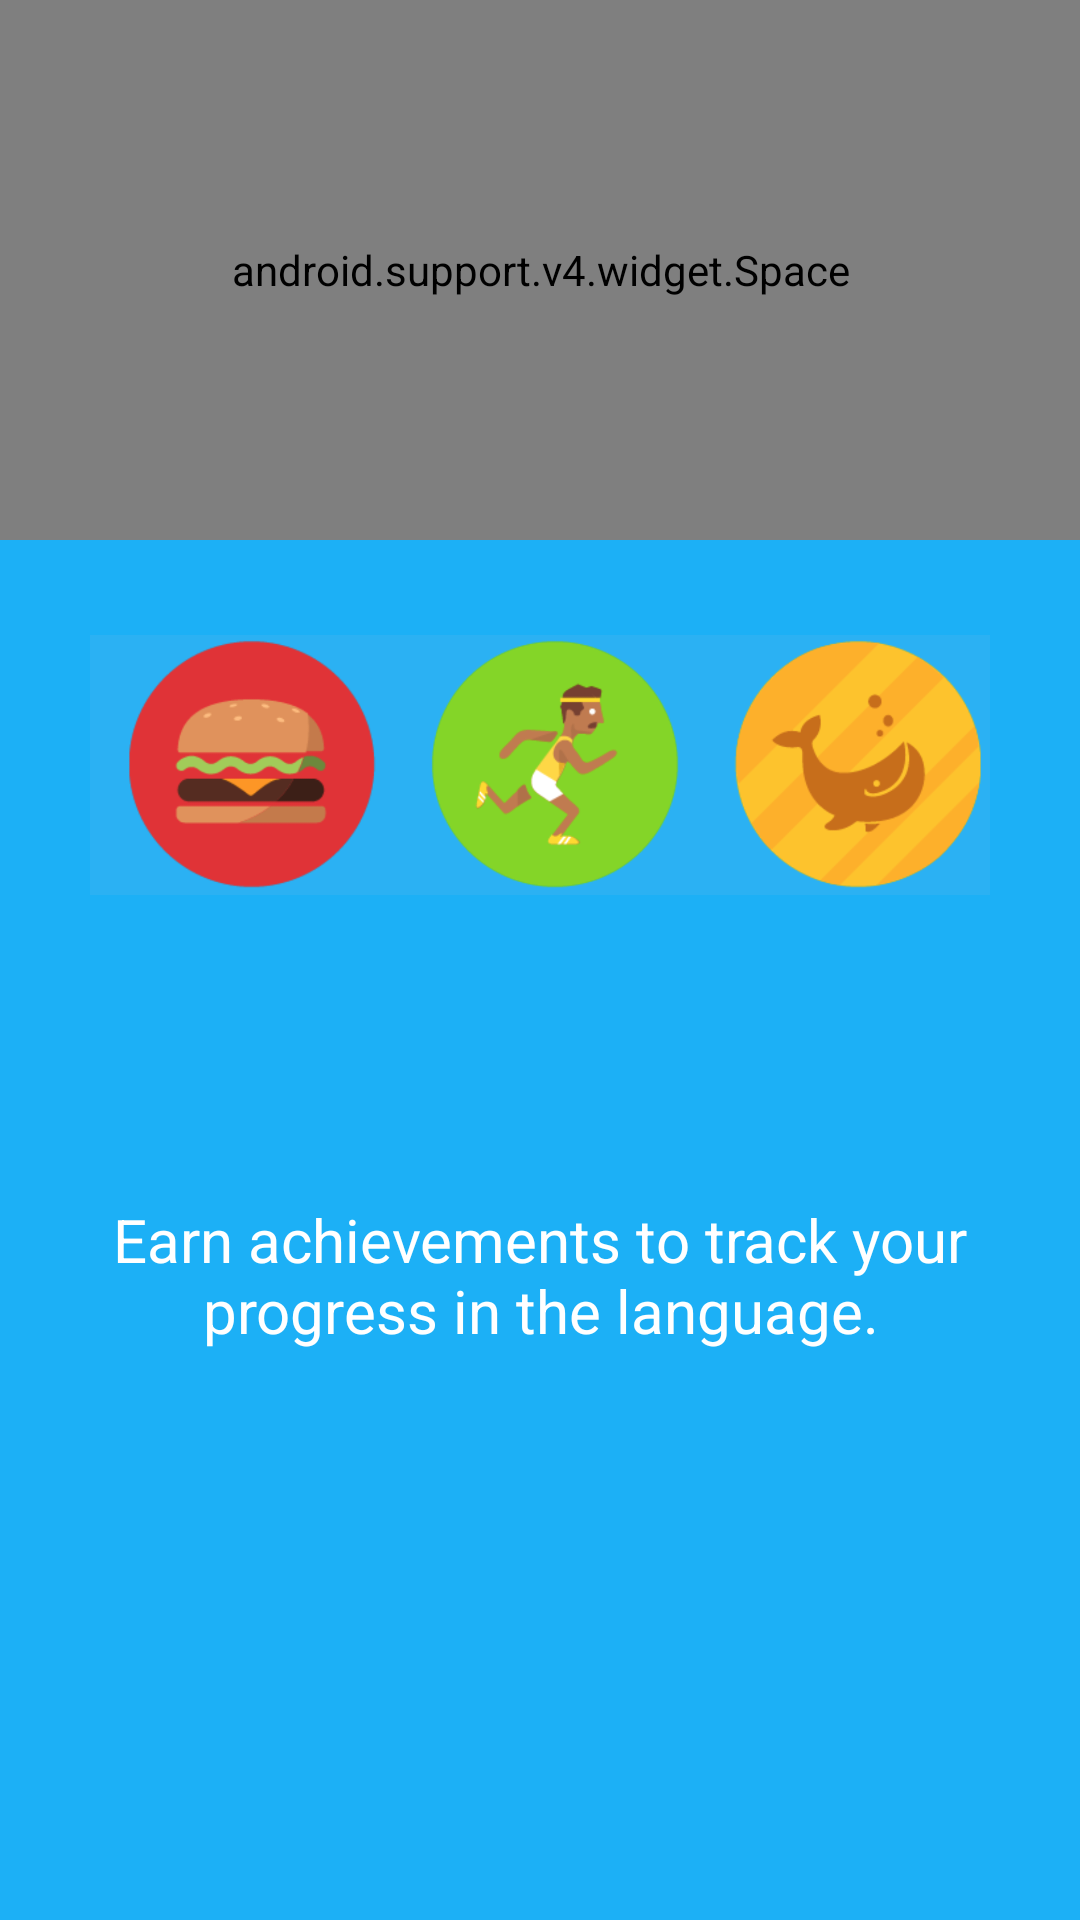

The Android layout XML behind this screen, and the referenced resources:
<!-- AndroidManifest.xml: application theme AppTheme -->
<!-- res/layout/fragment_intro_section_c.xml -->
<LinearLayout xmlns:android="http://schemas.android.com/apk/res/android"
    xmlns:tools="http://schemas.android.com/tools"
    android:layout_width="match_parent"
    android:layout_height="match_parent"
    tools:context="com.example.macintosh.myduolingo.ui.fragments.IntroSectionCFragment"
    android:weightSum="1"
    android:orientation="vertical"
    android:background="@color/blueberryStrong">

    <android.support.v4.widget.Space
        android:layout_width="match_parent"
        android:layout_height="0dp"
        android:layout_weight="0.3"/>

    <ImageView
        android:layout_width="300dp"
        android:layout_height="0dp"
        android:layout_weight="0.25"
        android:layout_gravity="center"
        android:src="@drawable/duolingo_gamified"/>

    <TextView
        android:layout_width="match_parent"
        android:layout_height="0dp"
        android:layout_weight="0.25"
        android:text="@string/intro_section_b"
        android:textSize="@dimen/intro_text_font_size"
        android:textStyle="normal"
        android:gravity="center"
        android:textColor="@color/creme"
        android:layout_margin="20dp"/>


</LinearLayout>
<!-- resources referenced by this layout -->
<resources>
  <color name="blueberryStrong">#1CB0F6</color>
  <color name="creme">#FFFFFF</color>
  <dimen name="intro_text_font_size">20sp</dimen>
  <!-- drawable duolingo_gamified: png bitmap (drawable, 175524 bytes) -->
  <string name="intro_section_b">Earn achievements to track your progress in the language.</string>
  <style name="AppTheme" parent="Theme.AppCompat.Light.DarkActionBar">
          
          
  
          <item name="colorPrimary">@color/blueberryStrong</item>
          <item name="colorPrimaryDark">@color/opacityBlueberryStrong</item>
          <item name="colorAccent">@color/colorAccent</item>
  
      </style>
  <color name="opacityBlueberryStrong">#0C85BE</color>
  <color name="colorAccent">#FF4081</color>
</resources>
